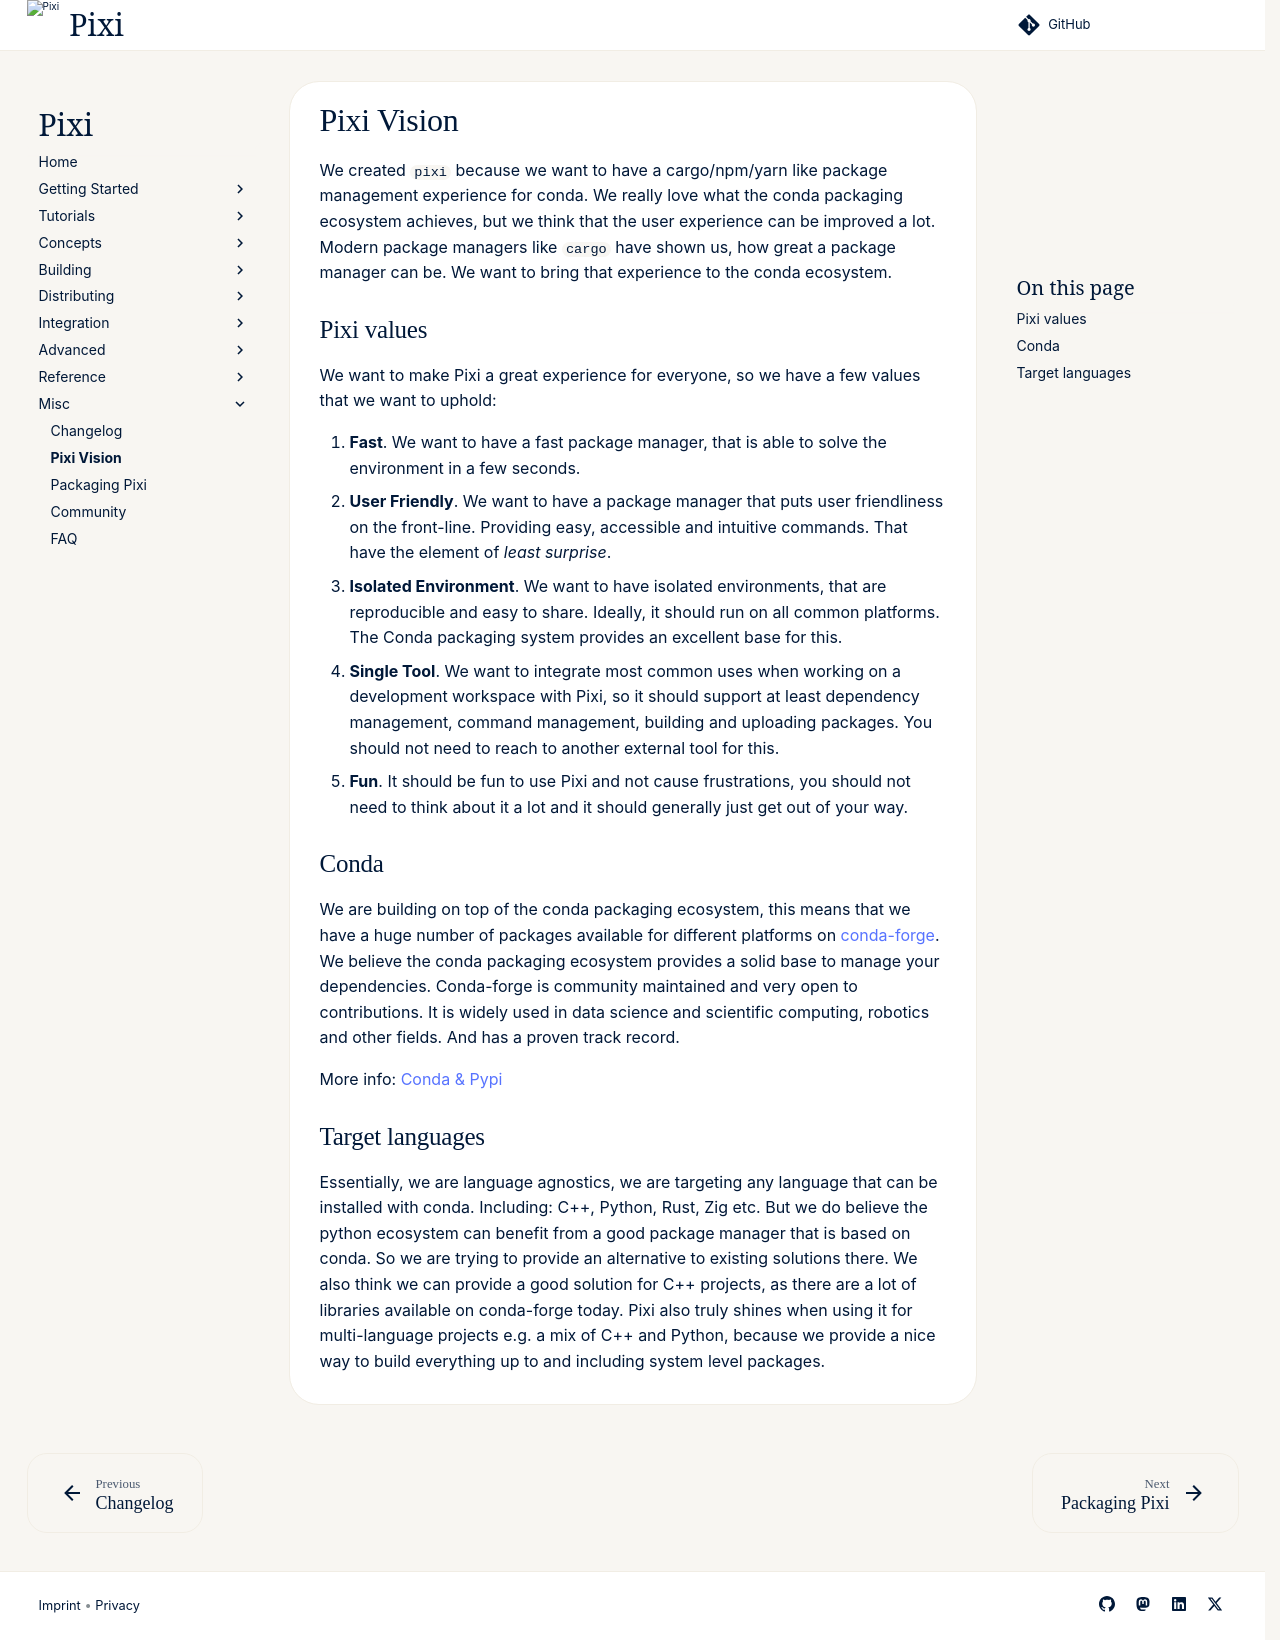

repository: prefix-dev/pixi · page: v0.85.0/misc/vision/index.html · generator: sphinx

We created `pixi` because we want to have a cargo/npm/yarn like package management experience for conda. We really love what the conda packaging ecosystem achieves, but we think that the user experience can be improved a lot.
Modern package managers like `cargo` have shown us, how great a package manager can be. We want to bring that experience to the conda ecosystem.

## Pixi values

We want to make Pixi a great experience for everyone, so we have a few values that we want to uphold:

1. **Fast**. We want to have a fast package manager, that is able to solve the environment in a few seconds.
2. **User Friendly**. We want to have a package manager that puts user friendliness on the front-line. Providing easy, accessible and intuitive commands. That have the element of _least surprise_.
3. **Isolated Environment**. We want to have isolated environments, that are reproducible and easy to share. Ideally, it should run on all common platforms. The Conda packaging system provides an excellent base for this.
4. **Single Tool**. We want to integrate most common uses when working on a development workspace with Pixi, so it should support at least dependency management, command management, building and uploading packages. You should not need to reach to another external tool for this.
5. **Fun**. It should be fun to use Pixi and not cause frustrations, you should not need to think about it a lot and it should generally just get out of your way.

## Conda

We are building on top of the conda packaging ecosystem, this means that we have a huge number of packages available for different platforms on [conda-forge](https://conda-forge.org/).
We believe the conda packaging ecosystem provides a solid base to manage your dependencies.
Conda-forge is community maintained and very open to contributions.
It is widely used in data science and scientific computing, robotics and other fields.
And has a proven track record.

More info: [Conda & Pypi](../concepts/conda_pypi.md)

## Target languages

Essentially, we are language agnostics, we are targeting any language that can be installed with conda. Including: C++, Python, Rust, Zig etc.
But we do believe the python ecosystem can benefit from a good package manager that is based on conda.
So we are trying to provide an alternative to existing solutions there.
We also think we can provide a good solution for C++ projects, as there are a lot of libraries available on conda-forge today.
Pixi also truly shines when using it for multi-language projects e.g. a mix of C++ and Python, because we provide a nice way to build everything up to and including
system level packages.
